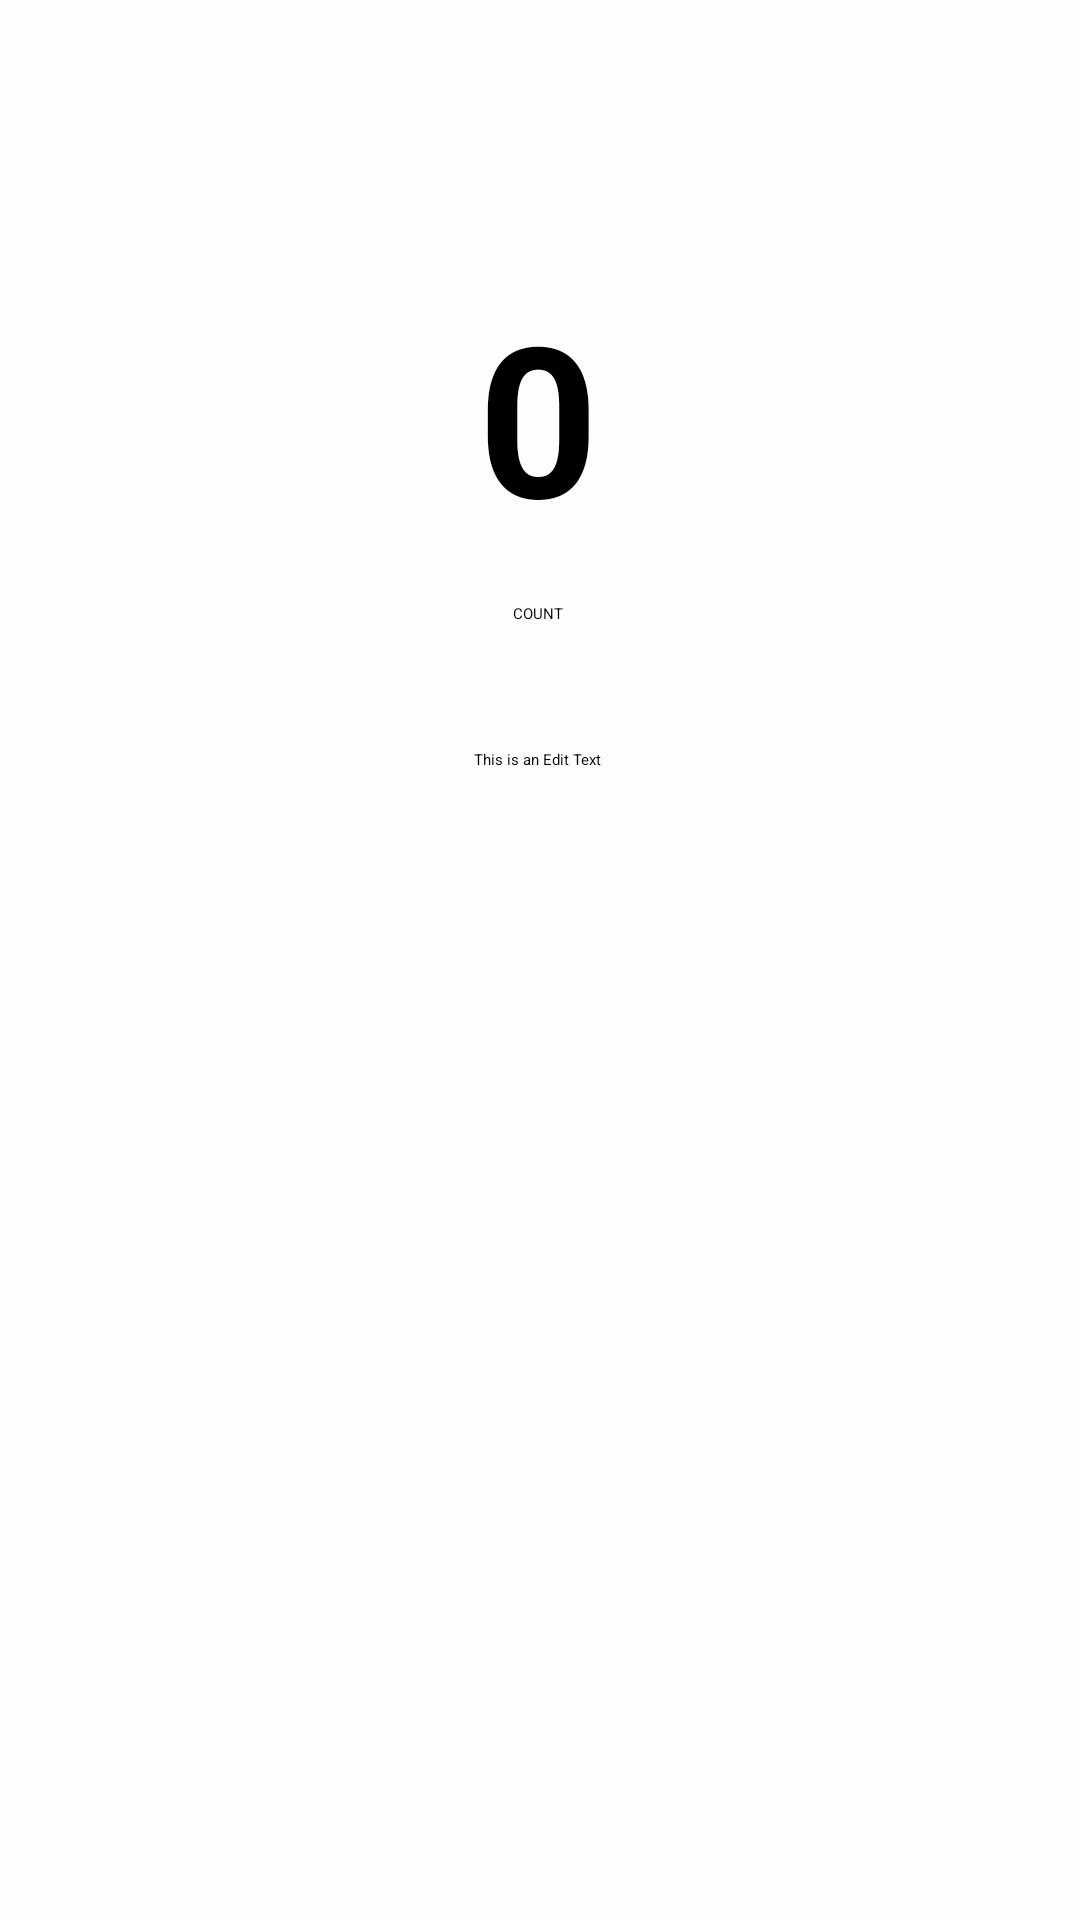

Write the Android layout XML for this screen, with the resource values it uses.
<!-- AndroidManifest.xml: application theme Theme.TwoActivitiesLifecycle -->
<!-- res/layout/activity_main.xml -->
<?xml version="1.0" encoding="utf-8"?>
<androidx.constraintlayout.widget.ConstraintLayout xmlns:android="http://schemas.android.com/apk/res/android"
    xmlns:app="http://schemas.android.com/apk/res-auto"
    xmlns:tools="http://schemas.android.com/tools"
    android:layout_width="match_parent"
    android:layout_height="match_parent"
    android:background="#FDFDFD"
    tools:context="com.example.twoactivitieslifecyle.MainActivity">


    <TextView
        android:id="@+id/counter"
        android:layout_width="wrap_content"
        android:layout_height="wrap_content"
        android:layout_marginTop="92dp"
        android:text="0"
        android:textColor="#000000"
        android:textSize="70sp"
        android:textStyle="bold"
        app:layout_constraintEnd_toEndOf="parent"
        app:layout_constraintHorizontal_bias="0.498"
        app:layout_constraintStart_toStartOf="parent"
        app:layout_constraintTop_toTopOf="parent" />

    <Button
        android:id="@+id/button"
        android:layout_width="wrap_content"
        android:layout_height="wrap_content"
        android:layout_marginTop="16dp"
        android:onClick="countUp"
        android:text="COUNT"
        android:textColor="#000000"
        app:layout_constraintEnd_toEndOf="parent"
        app:layout_constraintHorizontal_bias="0.498"
        app:layout_constraintStart_toStartOf="parent"
        app:layout_constraintTop_toBottomOf="@+id/counter" />

    <EditText
        android:id="@+id/editTextTextPersonName"
        android:layout_width="wrap_content"
        android:layout_height="wrap_content"
        android:ems="10"
        android:gravity="center"
        android:inputType="textPersonName"
        android:text="This is an Edit Text"
        android:textColor="#000000"
        app:layout_constraintBottom_toBottomOf="parent"
        app:layout_constraintEnd_toEndOf="parent"
        app:layout_constraintHorizontal_bias="0.497"
        app:layout_constraintStart_toStartOf="parent"
        app:layout_constraintTop_toBottomOf="@+id/button"
        app:layout_constraintVertical_bias="0.098" />
</androidx.constraintlayout.widget.ConstraintLayout>
<!-- resources referenced by this layout -->
<resources>

</resources>
